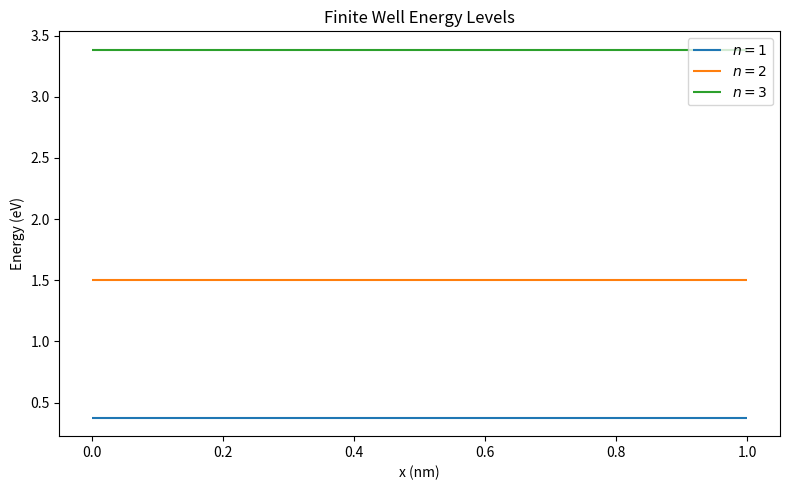
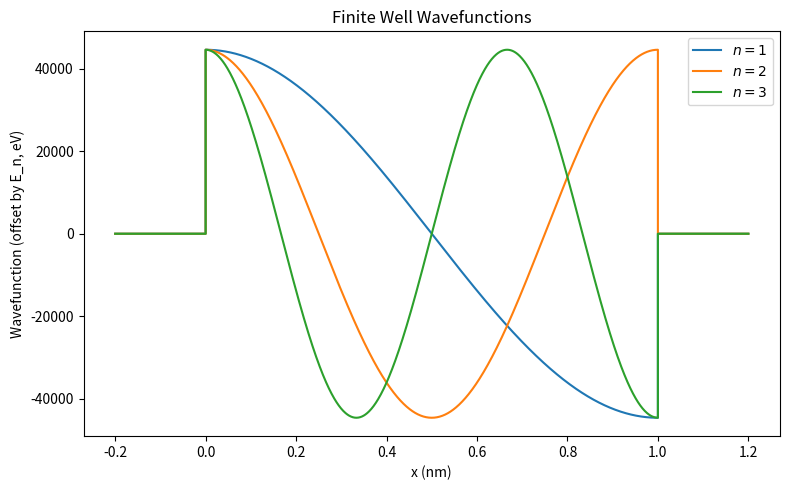
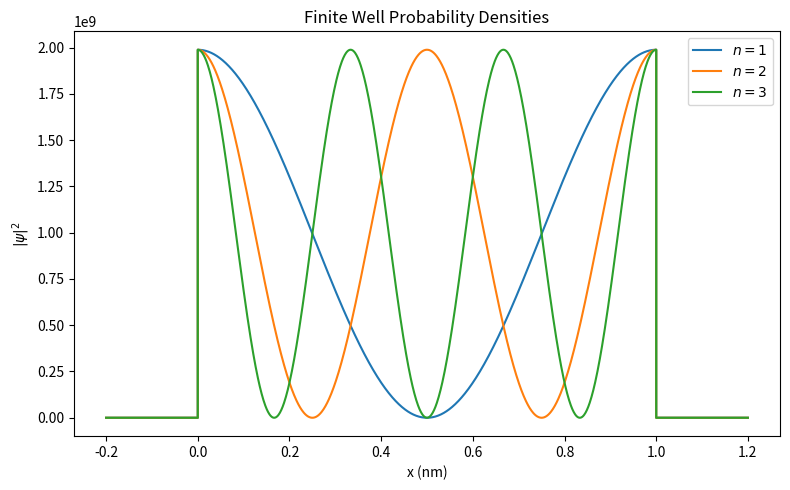
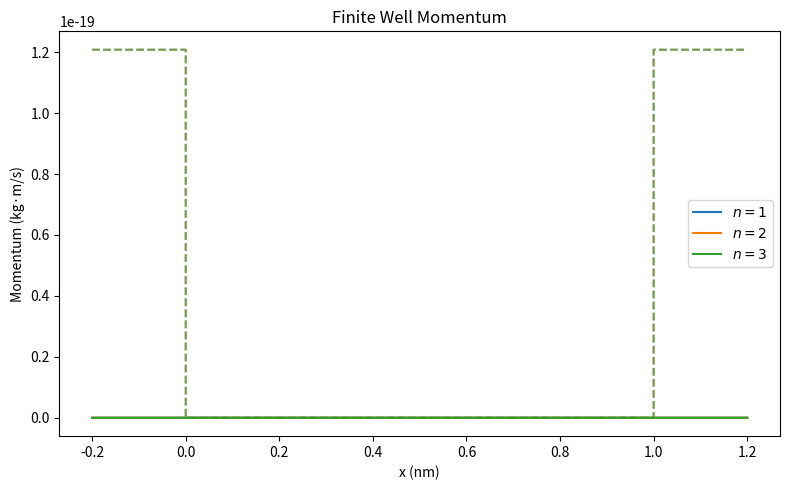

Write the Python code that produced these figures, in order.
# -*- coding: utf-8 -*-

"""
Christian DiPietrantonio
ME 5110: Advanced Thermodynamics
Homework 04
09/16/2025

"""
from scipy.optimize import fsolve
import matplotlib.pyplot as plt
import numpy as np
import pandas as pd

# -------------------------
#PROBLEM 01
# -------------------------

# -------------------------
# FINITE WELL
# -------------------------

import numpy as np
import matplotlib.pyplot as plt
from scipy.optimize import fsolve

# -------------------------
# CONSTANTS
# -------------------------
h = 6.626e-34       # Planck's constant (J·s)
h_bar = h/(2*np.pi)
m = 9.1093897e-31   # Mass of electron (kg)
eV = 1.602177e-19   # Joule to eV

# -------------------------
# WELL DEFINITION
# -------------------------
L = 1e-9            # Well width (m)
n_values = [1, 2, 3]
U0 = 50000000000 * eV         # Deep finite well
x_inside = np.linspace(0, L, 1000)
x_left = np.linspace(-L/5, 0, 200)
x_right = np.linspace(L, L+L/5, 200)

# -------------------------
# FINITE WELL ENERGY LEVELS
# -------------------------
def f(E):
    k_i = np.sqrt(2*m*E)/h_bar
    k_o = np.sqrt(2*m*(U0-E))/h_bar
    return 2*k_o*np.cos(k_i*L) + ((k_o**2 - k_i**2)/k_i)*np.sin(k_i*L)

E_guesses = [n**2 * h**2 / (8*m*L**2) for n in n_values]
E_levels = []
for guess in E_guesses:
    E_root = fsolve(f, guess)[0]
    E_levels.append(E_root)  # Joules

# -------------------------
# COEFFICIENTS AND WAVEFUNCTION
# -------------------------
def compute_coeffs(E):
    k_i = np.sqrt(2*m*E)/h_bar
    k_o = np.sqrt(2*m*(U0-E))/h_bar
    D_val = 1  # fix D scale

    # Match psi and derivative at x=0 and x=L
    M = np.array([
        [1, 0, -1, 0],
        [k_o, -k_i, 0, 0],
        [0, np.sin(k_i*L), np.cos(k_i*L), -1],
        [0, k_i*np.cos(k_i*L), -k_i*np.sin(k_i*L), k_o]
    ])
    b = np.array([D_val, 0, 0, 0])

    # Solve for A, C, G (D fixed)
    M_reduced = M[:, [0,1,3]]
    x, residuals, rank, s = np.linalg.lstsq(M_reduced, b, rcond=None)
    A, C, G = x
    return A, C, D_val, G, k_i, k_o

def wavefunction(A, C, D, G, k_i, k_o):
    psi_in = C*np.sin(k_i*x_inside) + D*np.cos(k_i*x_inside)
    psi_l = A*np.exp(k_o*x_left)
    psi_r = G*np.exp(-k_o*(x_right-L))

    x_total = np.concatenate([x_left, x_inside, x_right])
    psi_total = np.concatenate([psi_l, psi_in, psi_r])

    # Normalize
    dx = x_total[1] - x_total[0]
    psi_total /= np.sqrt(np.sum(np.abs(psi_total)**2)*dx)
    return x_total, psi_total

# -------------------------
# PLOT ENERGY LEVELS
# -------------------------
plt.figure("Finite Well Energy Levels", figsize=(8,5))
for n, E in enumerate(E_levels):
    plt.hlines(E/eV, 0, L*1e9, colors=f'C{n}', label=fr'$n={n_values[n]}$')
plt.xlabel('x (nm)')
plt.ylabel('Energy (eV)')
plt.title('Finite Well Energy Levels')
plt.legend()
plt.tight_layout()
plt.show()

# -------------------------
# PLOT WAVEFUNCTIONS
# -------------------------
plt.figure("Finite Well Wavefunctions", figsize=(8,5))
for n, E in enumerate(E_levels):
    A, C, D, G, k_i, k_o = compute_coeffs(E)
    x_plot, psi_plot = wavefunction(A, C, D, G, k_i, k_o)
    plt.plot(x_plot*1e9, psi_plot + E/eV, label=fr'$n={n_values[n]}$')  # offset by E_n
plt.xlabel('x (nm)')
plt.ylabel('Wavefunction (offset by E_n, eV)')
plt.title('Finite Well Wavefunctions')
plt.legend()
plt.tight_layout()
plt.show()

# -------------------------
# PLOT PROBABILITY DENSITIES
# -------------------------
plt.figure("Finite Well Probability Densities", figsize=(8,5))
for n, E in enumerate(E_levels):
    A, C, D, G, k_i, k_o = compute_coeffs(E)
    x_plot, psi_plot = wavefunction(A, C, D, G, k_i, k_o)
    plt.plot(x_plot*1e9, np.abs(psi_plot)**2, label=fr'$n={n_values[n]}$')
plt.xlabel('x (nm)')
plt.ylabel(r'$|\psi|^2$')
plt.title('Finite Well Probability Densities')
plt.legend()
plt.tight_layout()
plt.show()

# -------------------------
# PLOT MOMENTUM
# -------------------------
plt.figure("Momentum vs x", figsize=(8,5))
for n, E in enumerate(E_levels):
    A, C, D, G, k_i, k_o = compute_coeffs(E)
    # Momentum: inside is real, outside is imaginary
    p_inside = h_bar * k_i * np.ones_like(x_inside)
    p_left   = 1j * h_bar * k_o * np.ones_like(x_left)
    p_right  = 1j * h_bar * k_o * np.ones_like(x_right)

    p_total = np.concatenate([p_left, p_inside, p_right])
    x_total = np.concatenate([x_left, x_inside, x_right])

    plt.plot(x_total*1e9, p_total.real, label=fr'$n={n_values[n]}$')      # real part
    plt.plot(x_total*1e9, np.abs(p_total), '--', color=f'C{n}', alpha=0.5)  # magnitude

plt.xlabel('x (nm)')
plt.ylabel('Momentum (kg·m/s)')
plt.title('Finite Well Momentum')
plt.legend()
plt.tight_layout()
plt.show()
    
#BUT HOW CAN WE DEFINE MOMENTUM OUTSIDE THE WELL?










